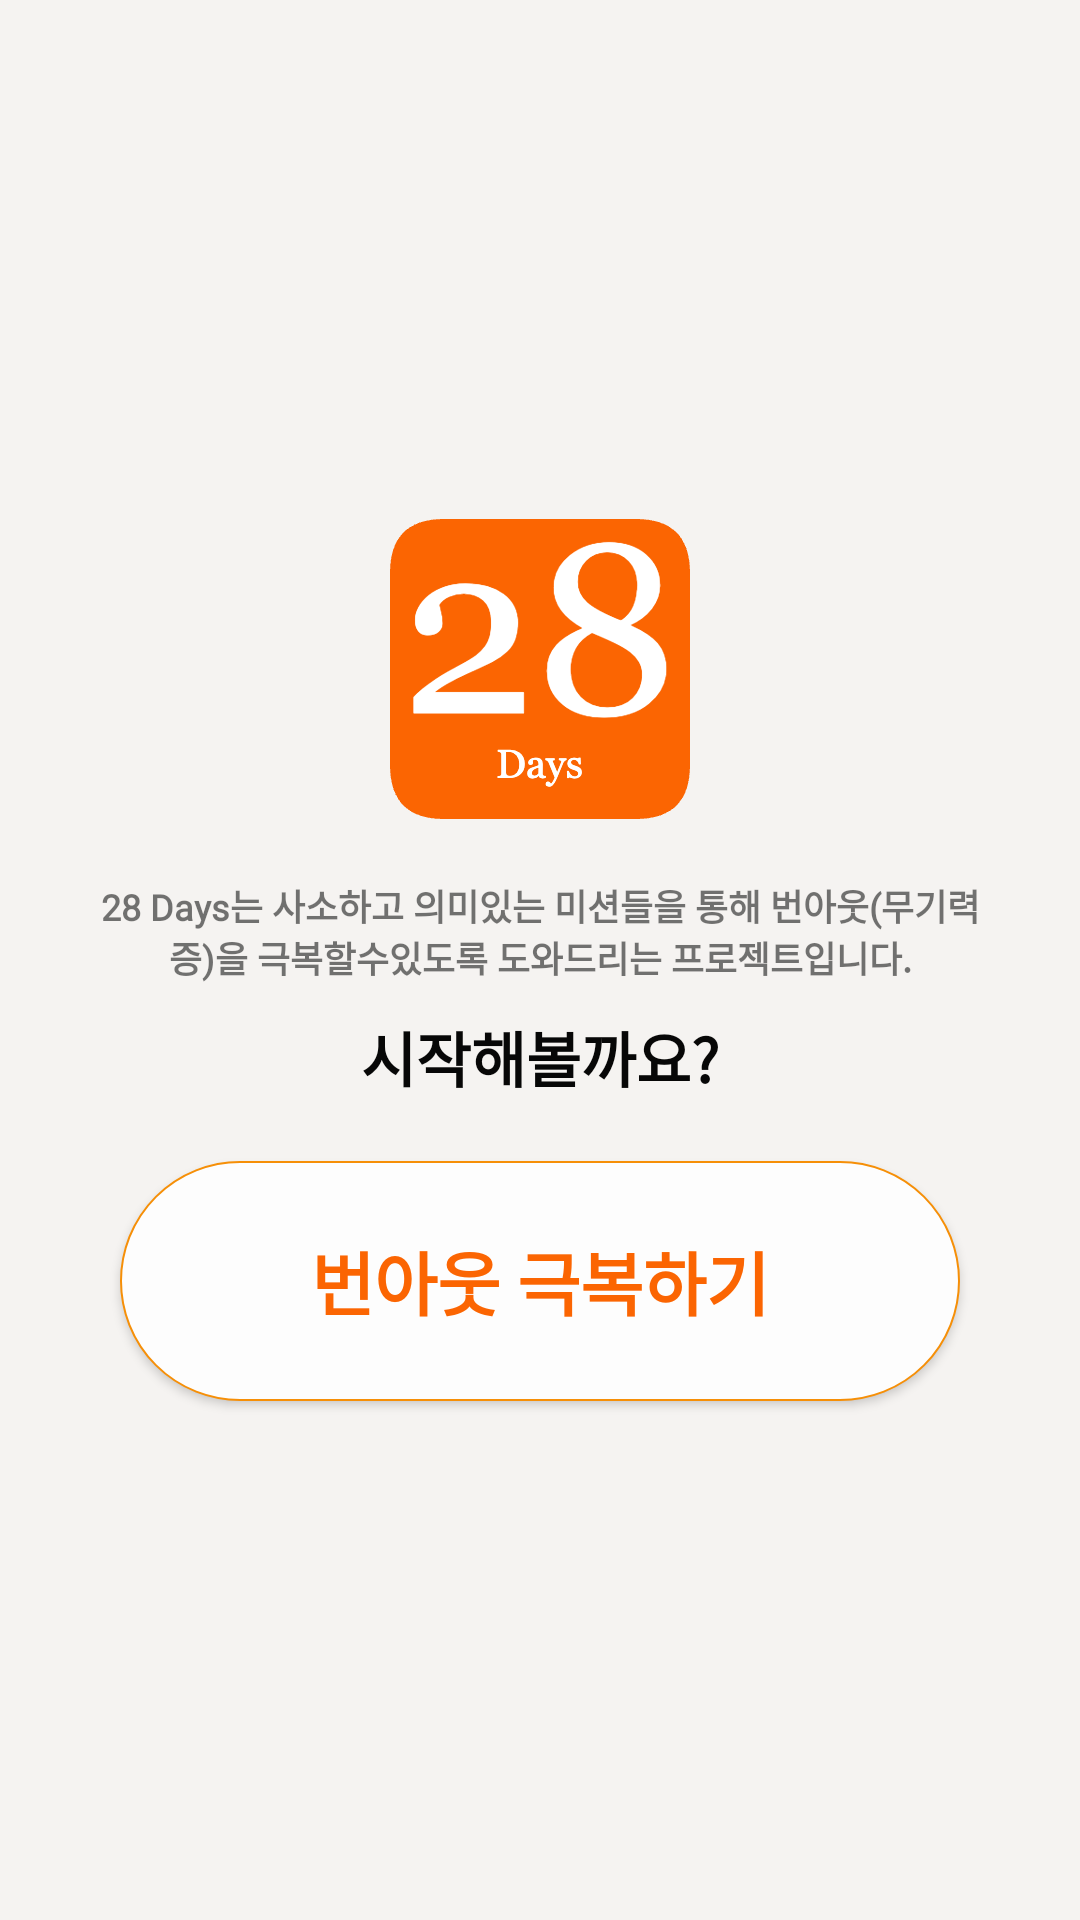

Write the Android layout XML for this screen, with the resource values it uses.
<!-- AndroidManifest.xml: application theme Theme.Day_28App -->
<!-- res/layout/intro_screen.xml -->
<?xml version="1.0" encoding="utf-8"?>
<LinearLayout xmlns:android="http://schemas.android.com/apk/res/android"
    xmlns:app="http://schemas.android.com/apk/res-auto"
    xmlns:tools="http://schemas.android.com/tools"
    android:layout_width="match_parent"
    android:layout_height="match_parent"
    android:orientation="vertical"
    android:background="#F5F3F1"
    tools:context=".IntroActivity">

    <RelativeLayout
        android:gravity="center"
        android:layout_width="match_parent"
        android:layout_height="match_parent">

    <ImageView
        android:src="@drawable/app_icon"
        android:id="@+id/mainImg"
        android:layout_centerInParent="true"
        android:layout_width="300px"
        android:layout_height="300px"
        android:layout_marginBottom="20dp"
        >
    </ImageView>

    <TextView
        android:id="@+id/introTxt"
        android:layout_width="300dp"
        android:layout_height="wrap_content"
        android:layout_below="@+id/mainImg"
        android:layout_centerInParent="true"
        android:layout_marginBottom="10dp"
        android:fontFamily="@font/suit_b"
        android:gravity="center_horizontal"
        android:text="28 Days는 사소하고 의미있는 미션들을 통해 번아웃(무기력증)을 극복할수있도록 도와드리는 프로젝트입니다."
        android:textAlignment="center"
        android:textSize="12dp"
        android:textStyle="bold">

    </TextView>

    <TextView
        android:fontFamily="@font/suit_b"
        android:id="@+id/startTxt"
        android:layout_width="300dp"
        android:layout_height="wrap_content"
        android:layout_below="@+id/introTxt"
        android:layout_centerInParent="true"
        android:layout_marginBottom="20dp"
        android:gravity="center"
        android:text="시작해볼까요?"
        android:textColor="#070707"
        android:textSize="20dp"
        android:textStyle="bold">

    </TextView>
    <androidx.appcompat.widget.AppCompatButton
        android:fontFamily="@font/suit_b"
        android:textColor="#FB6502"
        android:text="번아웃 극복하기"
        android:textStyle="bold"
        android:textSize="23dp"
        android:background="@drawable/button1"
        android:layout_centerInParent="true"
        android:id="@+id/startBtn"
        android:layout_width="280dp"
        android:layout_height="80dp"
        android:layout_below="@+id/startTxt">

    </androidx.appcompat.widget.AppCompatButton>
    </RelativeLayout>
</LinearLayout>
<!-- resources referenced by this layout -->
<resources>
  <!-- drawable app_icon: png bitmap (drawable-v24, 17248 bytes) -->
  <!-- drawable button1 (drawable) -->
  <?xml version="1.0" encoding="utf-8"?>
  <shape xmlns:android="http://schemas.android.com/apk/res/android">
      
      <solid android:color="#FDFDFD">
  
      </solid>
  
      <stroke android:color="#F68F07"
          android:width="0.5dp">
  
      </stroke>
      <corners
          android:topLeftRadius="200dp"
          android:topRightRadius="200dp"
          android:bottomLeftRadius="200dp"
          android:bottomRightRadius="200dp">
  
      </corners>
  </shape>
  <style name="Theme.Day_28App" parent="Theme.MaterialComponents.DayNight.DarkActionBar">
          
          <item name="windowNoTitle">true</item>
          <item name="colorPrimary">@color/purple_500</item>
          <item name="colorPrimaryVariant">@color/purple_700</item>
          <item name="colorOnPrimary">@color/white</item>
          
          <item name="colorSecondary">@color/teal_200</item>
          <item name="colorSecondaryVariant">@color/teal_700</item>
          <item name="colorOnSecondary">@color/black</item>
          
          <item name="android:statusBarColor" tools:targetApi="21">?attr/colorPrimaryVariant</item>
          
      </style>
  <!-- not gathered from this repository: default colours our renderer supplied (Android Studio template values) -->
  <color name="purple_500">#FF6200EE</color>
  <color name="purple_700">#FF3700B3</color>
  <color name="teal_200">#FF03DAC5</color>
  <color name="teal_700">#FF018786</color>
  <color name="black">#FF000000</color>
  <color name="white">#FFFFFFFF</color>
</resources>
